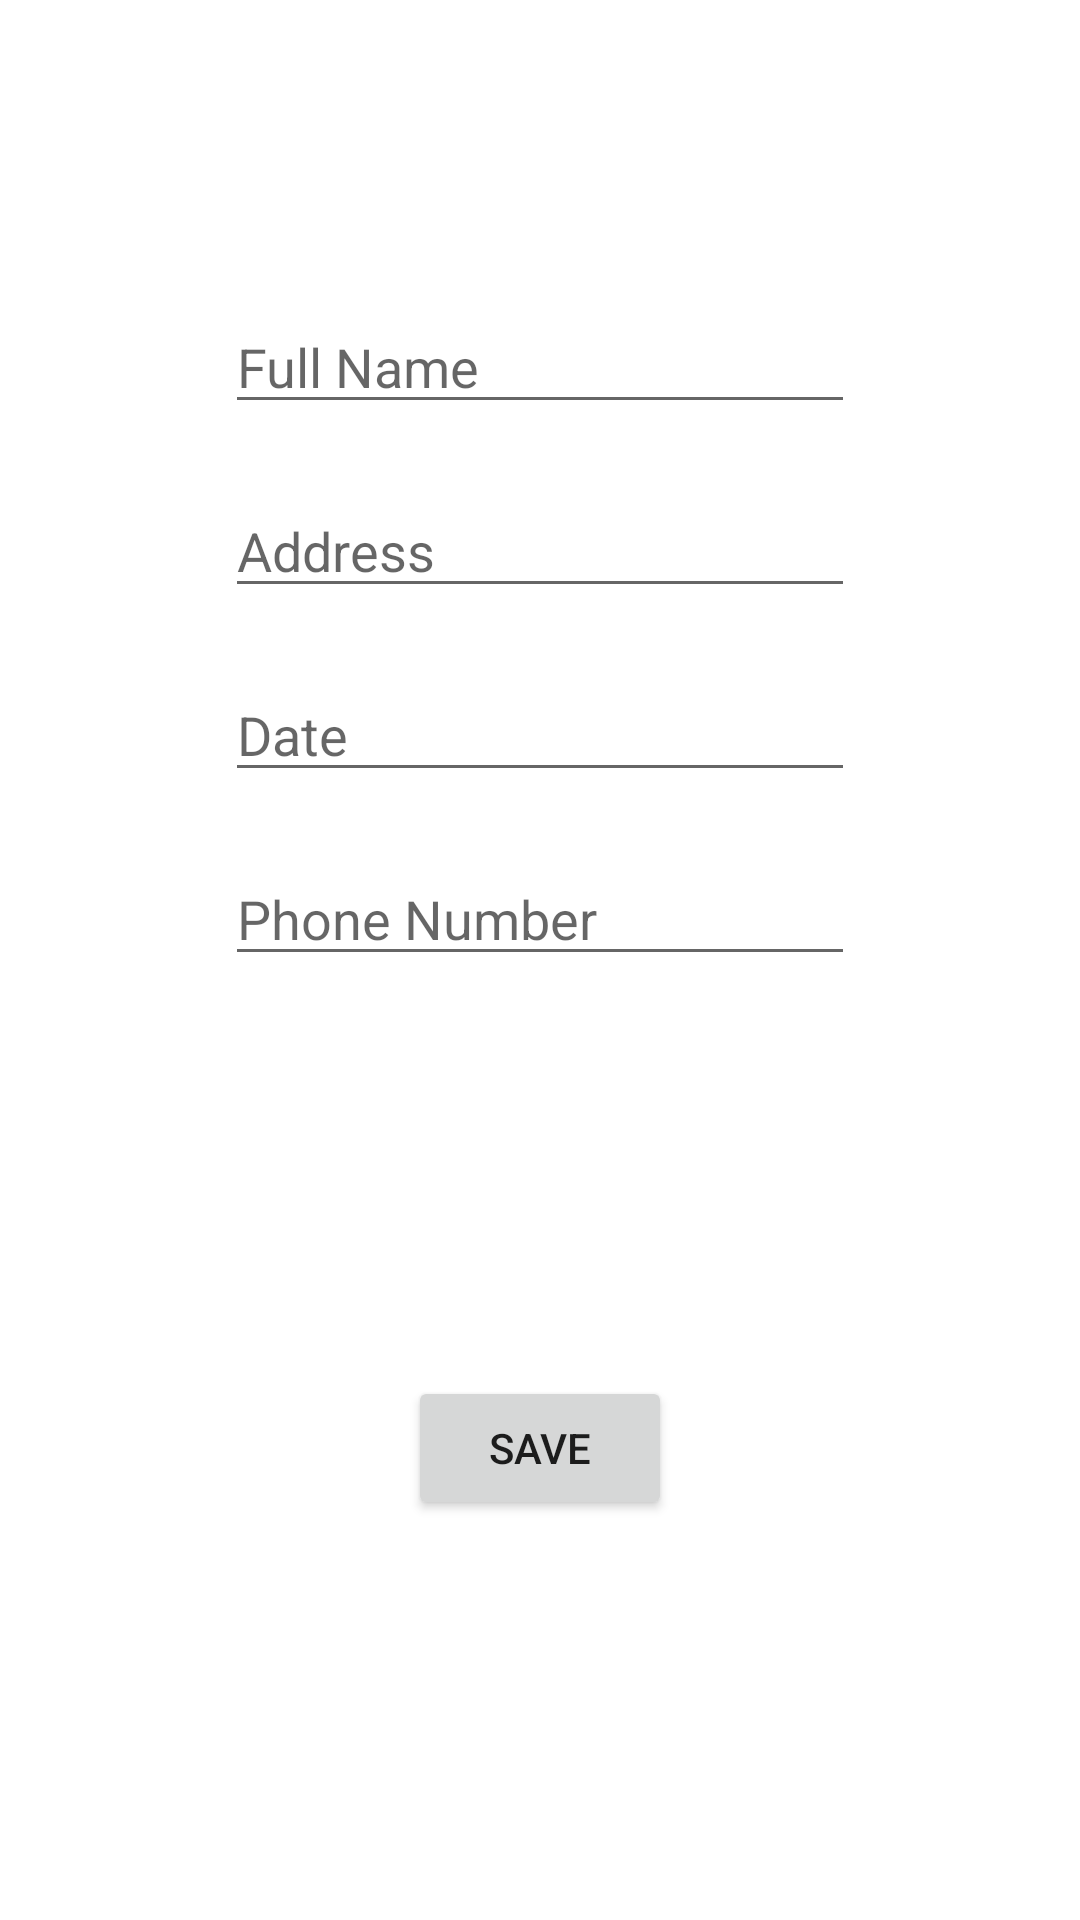

Layout XML and referenced resources for this Android screen:
<!-- AndroidManifest.xml: application theme Theme.DatabaseBiodata -->
<!-- res/layout/activity_add_data2.xml -->
<?xml version="1.0" encoding="utf-8"?>
<androidx.constraintlayout.widget.ConstraintLayout xmlns:android="http://schemas.android.com/apk/res/android"
    xmlns:app="http://schemas.android.com/apk/res-auto"
    xmlns:tools="http://schemas.android.com/tools"
    android:layout_width="match_parent"
    android:layout_height="match_parent"
    tools:context=".AddData">

    <EditText
        android:id="@+id/full_name"
        android:layout_width="wrap_content"
        android:layout_height="wrap_content"
        android:ems="10"
        android:hint="Full Name"
        android:inputType="textPersonName"
        android:layout_marginTop="100dp"
        app:layout_constraintEnd_toEndOf="parent"
        app:layout_constraintStart_toStartOf="parent"
        app:layout_constraintTop_toTopOf="parent" />

    <EditText
        android:id="@+id/address"
        android:layout_width="wrap_content"
        android:layout_height="wrap_content"
        android:ems="10"
        android:hint="Address"
        android:inputType="textPersonName"
        android:layout_marginTop="20dp"
        app:layout_constraintEnd_toEndOf="parent"
        app:layout_constraintStart_toStartOf="parent"
        app:layout_constraintTop_toBottomOf="@+id/full_name" />

    <EditText
        android:id="@+id/date_of_birth"
        android:layout_width="wrap_content"
        android:layout_height="wrap_content"
        android:ems="10"
        android:hint="Date"
        android:inputType="date"
        android:layout_marginTop="20dp"
        app:layout_constraintEnd_toEndOf="parent"
        app:layout_constraintStart_toStartOf="parent"
        app:layout_constraintTop_toBottomOf="@+id/address" />

    <EditText
        android:id="@+id/phone_number"
        android:layout_width="wrap_content"
        android:layout_height="wrap_content"
        android:ems="10"
        android:hint="Phone Number"
        android:inputType="phone"
        android:layout_marginTop="20dp"
        app:layout_constraintEnd_toEndOf="parent"
        app:layout_constraintStart_toStartOf="parent"
        app:layout_constraintTop_toBottomOf="@+id/date_of_birth" />

    <Button
        android:id="@+id/save_data_button"
        android:layout_width="wrap_content"
        android:layout_height="wrap_content"
        android:padding="0dp"
        android:text="Save"
        app:layout_constraintBottom_toBottomOf="parent"
        app:layout_constraintEnd_toEndOf="parent"
        app:layout_constraintStart_toStartOf="parent"
        app:layout_constraintTop_toBottomOf="@+id/phone_number"
        />

</androidx.constraintlayout.widget.ConstraintLayout>
<!-- resources referenced by this layout -->
<resources>
  <style name="Theme.DatabaseBiodata" parent="Theme.MaterialComponents.DayNight.DarkActionBar">
          
          <item name="colorPrimary">@color/purple_500</item>
          <item name="colorPrimaryVariant">@color/purple_700</item>
          <item name="colorOnPrimary">@color/white</item>
          
          <item name="colorSecondary">@color/teal_200</item>
          <item name="colorSecondaryVariant">@color/teal_700</item>
          <item name="colorOnSecondary">@color/black</item>
          
          <item name="android:statusBarColor" tools:targetApi="l">?attr/colorPrimaryVariant</item>
          
      </style>
  <!-- not gathered from this repository: default colours our renderer supplied (Android Studio template values) -->
  <color name="purple_500">#FF6200EE</color>
  <color name="purple_700">#FF3700B3</color>
  <color name="teal_200">#FF03DAC5</color>
  <color name="teal_700">#FF018786</color>
  <color name="black">#FF000000</color>
  <color name="white">#FFFFFFFF</color>
</resources>
